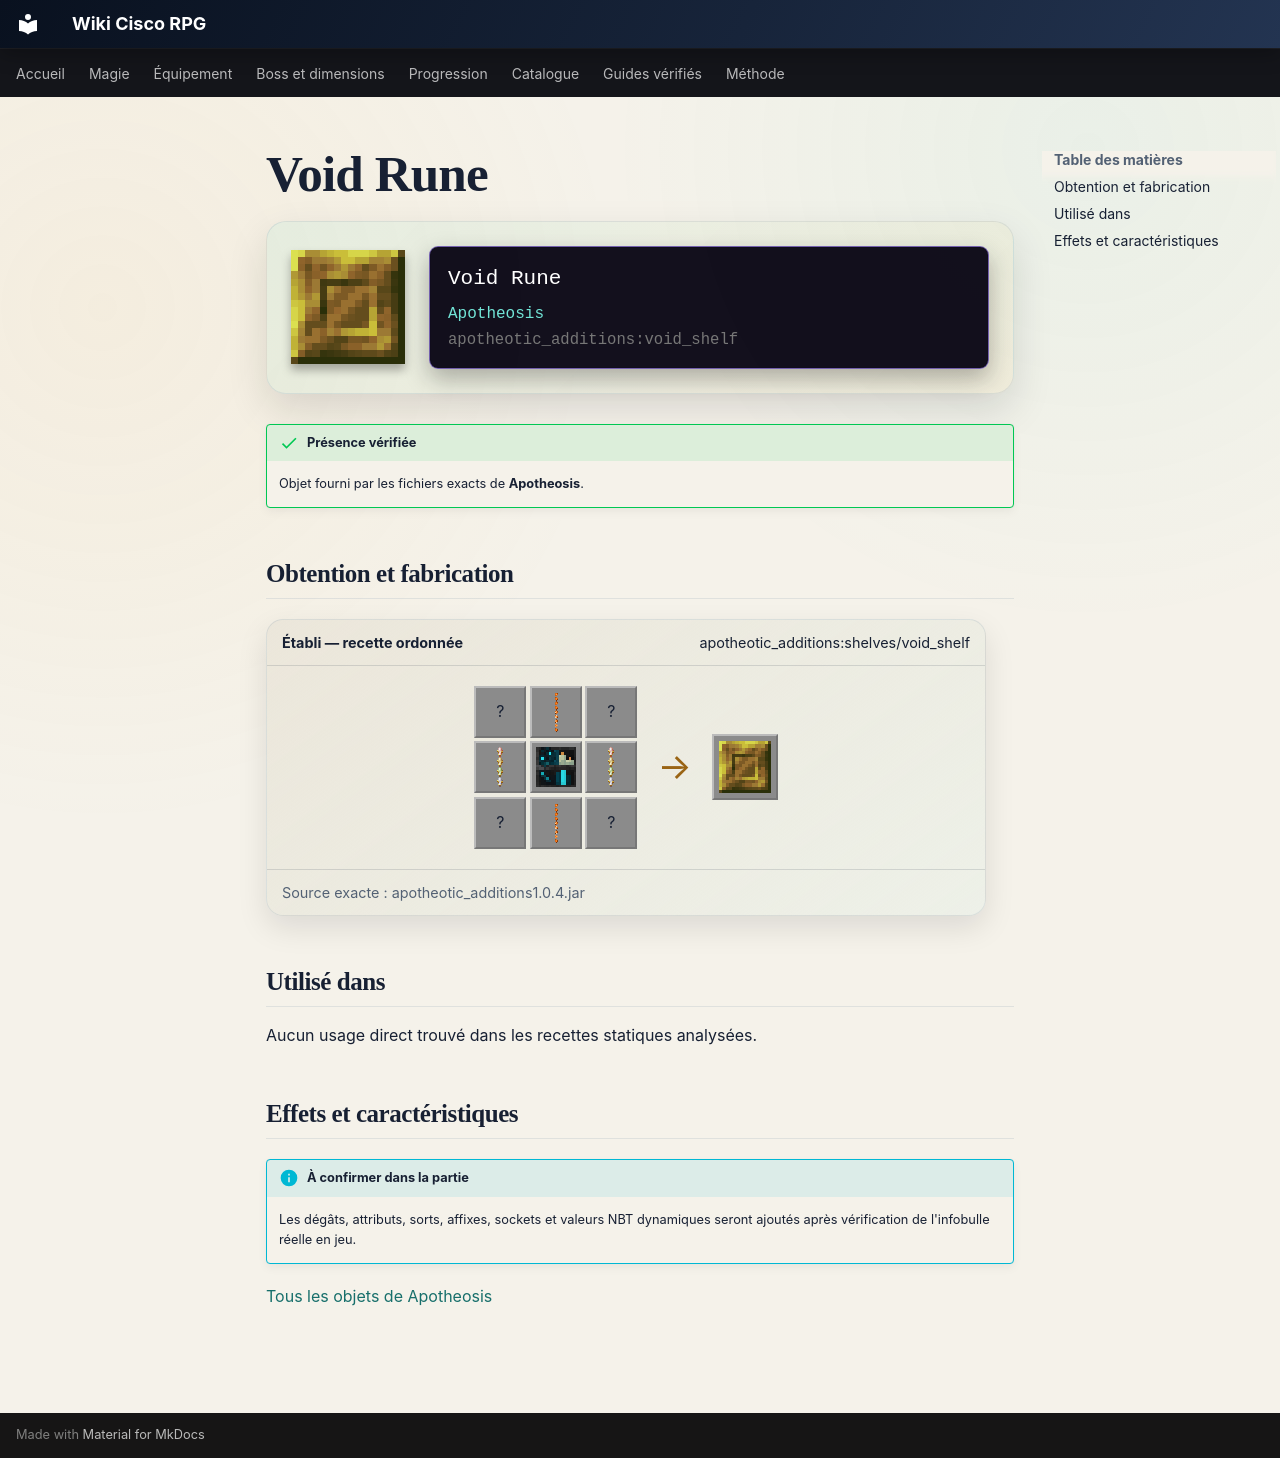

repository: Kloups-Dev/wiki-cisco-rpg · page: catalogue/objets/apotheotic_additions/void_shelf/index.html · generator: mkdocs

# Void Rune

<div class="mc-item-showcase">
<img class="mc-item-icon" src="../../../../assets/generated/items/apotheotic_additions/void_shelf.png" alt="Void Rune">
<div class="mc-tooltip-card">
<div class="mc-tooltip-card__name">Void Rune</div>
<div class="mc-tooltip-card__mod">Apotheosis</div>
<div class="mc-tooltip-card__id">apotheotic_additions:void_shelf</div>
</div>
</div>

!!! success "Présence vérifiée"
    Objet fourni par les fichiers exacts de **Apotheosis**.

## Obtention et fabrication

<div class="jei-recipe"><div class="jei-recipe__head"><strong>Établi — recette ordonnée</strong><span>apotheotic_additions:shelves/void_shelf</span></div><div class="jei-recipe__body"><div class="jei-grid"><span class="jei-slot" title="Gold Block (minecraft:gold_block)">?</span><a class="jei-slot" href="../../../../catalogue/objets/apotheosis/mythic_material/" title="Godforged Pearl (apotheosis:mythic_material)"><img src="../../../../assets/generated/items/apotheosis/mythic_material.png" alt="" loading="lazy"></a><span class="jei-slot" title="Gold Block (minecraft:gold_block)">?</span><a class="jei-slot" href="../../../../catalogue/objets/apotheosis/ancient_material/" title="Manifestation of Infinity (apotheosis:ancient_material)"><img src="../../../../assets/generated/items/apotheosis/ancient_material.png" alt="" loading="lazy"></a><a class="jei-slot" href="../../../../catalogue/objets/apotheosis/echoing_sculkshelf/" title="Echoing Sculkshelf (apotheosis:echoing_sculkshelf)"><img src="../../../../assets/generated/items/apotheosis/echoing_sculkshelf.png" alt="" loading="lazy"></a><a class="jei-slot" href="../../../../catalogue/objets/apotheosis/ancient_material/" title="Manifestation of Infinity (apotheosis:ancient_material)"><img src="../../../../assets/generated/items/apotheosis/ancient_material.png" alt="" loading="lazy"></a><span class="jei-slot" title="Gold Block (minecraft:gold_block)">?</span><a class="jei-slot" href="../../../../catalogue/objets/apotheosis/mythic_material/" title="Godforged Pearl (apotheosis:mythic_material)"><img src="../../../../assets/generated/items/apotheosis/mythic_material.png" alt="" loading="lazy"></a><span class="jei-slot" title="Gold Block (minecraft:gold_block)">?</span></div><span class="jei-arrow">→</span><span class="jei-slot jei-slot--result"><img src="../../../../assets/generated/items/apotheotic_additions/void_shelf.png" alt=""></span></div><div class="jei-recipe__source">Source exacte : apotheotic_additions1.0.4.jar</div></div>

## Utilisé dans

Aucun usage direct trouvé dans les recettes statiques analysées.

## Effets et caractéristiques

!!! info "À confirmer dans la partie"
    Les dégâts, attributs, sorts, affixes, sockets et valeurs NBT dynamiques seront ajoutés après vérification de l'infobulle réelle en jeu.

[Tous les objets de Apotheosis](../../../contenu/apotheosis.md)
